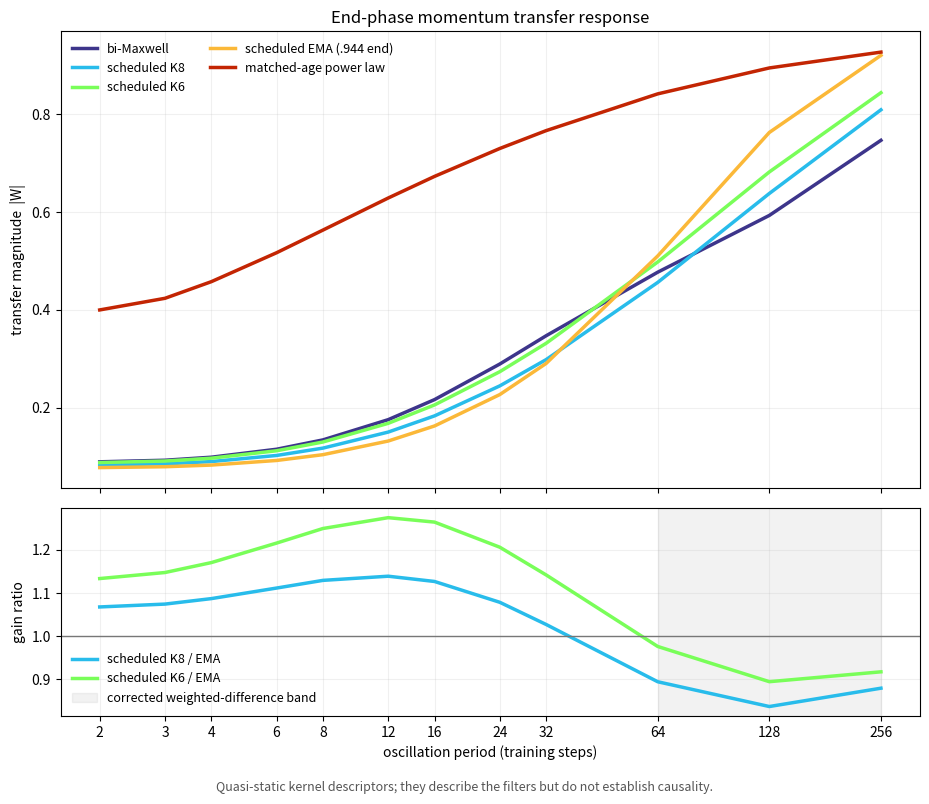

The matplotlib source for this figure:
import cmath
import math

import matplotlib.pyplot as plt


PERIODS = [2, 3, 4, 6, 8, 12, 16, 24, 32, 64, 128, 256]


def ema_response(beta: float, mu: float = 0.95) -> list[float]:
    values = []
    for period in PERIODS:
        z = cmath.exp(2j * math.pi / period)
        response = (1 - mu) + mu * (1 - beta) / (1 - beta / z)
        values.append(abs(response))
    return values


# Exact end-phase values from Fable's J1 descriptor output. The EMA series is
# recomputed for the matched-H100 winner (.982 -> .944), correcting the older
# .952 comparator used in the first evidence-pack draft.
SERIES = {
    "bi-Maxwell": [0.0892, 0.0924, 0.0986, 0.1149, 0.1340, 0.1754,
                   0.2164, 0.2892, 0.3470, 0.4770, 0.5931, 0.7467],
    "scheduled K8": [0.0826, 0.0850, 0.0897, 0.1022, 0.1172, 0.1500,
                     0.1831, 0.2445, 0.2982, 0.4561, 0.6380, 0.8091],
    "scheduled K6": [0.0877, 0.0908, 0.0966, 0.1118, 0.1297, 0.1679,
                     0.2055, 0.2735, 0.3316, 0.4979, 0.6820, 0.8441],
    "scheduled EMA (.944 end)": ema_response(0.944),
    "matched-age power law": [0.3998, 0.4236, 0.4576, 0.5168, 0.5631, 0.6287,
                              0.6729, 0.7300, 0.7665, 0.8417, 0.8947, 0.9271],
}

colors = plt.cm.turbo([0.05, 0.25, 0.45, 0.67, 0.90])
fig, (ax, ax2) = plt.subplots(2, 1, figsize=(9.4, 8.0), sharex=True,
                              gridspec_kw={"height_ratios": [2.2, 1]})

for (label, values), color in zip(SERIES.items(), colors):
    ax.plot(PERIODS, values, linewidth=2.5, color=color, label=label)

ax.set_xscale("log", base=2)
ax.set_ylabel("transfer magnitude  |W|")
ax.set_title("End-phase momentum transfer response")
ax.grid(alpha=0.18)
ax.legend(frameon=False, ncol=2, fontsize=9)

ema = SERIES["scheduled EMA (.944 end)"]
for label in ("scheduled K8", "scheduled K6"):
    ratio = [a / b for a, b in zip(SERIES[label], ema)]
    color = colors[1] if label == "scheduled K8" else colors[2]
    ax2.plot(PERIODS, ratio, linewidth=2.5, color=color, label=f"{label} / EMA")

ax2.axhline(1, color="#777", linewidth=1)
ax2.axvspan(64, 256, color="#888", alpha=0.10, label="corrected weighted-difference band")
ax2.set_xscale("log", base=2)
ax2.set_xticks(PERIODS)
ax2.set_xticklabels([str(p) for p in PERIODS])
ax2.set_xlabel("oscillation period (training steps)")
ax2.set_ylabel("gain ratio")
ax2.grid(alpha=0.18)
ax2.legend(frameon=False, fontsize=9)

fig.text(0.5, 0.005,
         "Quasi-static kernel descriptors; they describe the filters but do not establish causality.",
         ha="center", fontsize=9, color="#555")
fig.tight_layout(rect=(0, 0.025, 1, 1))
fig.savefig("frequency_response.png", dpi=180)
